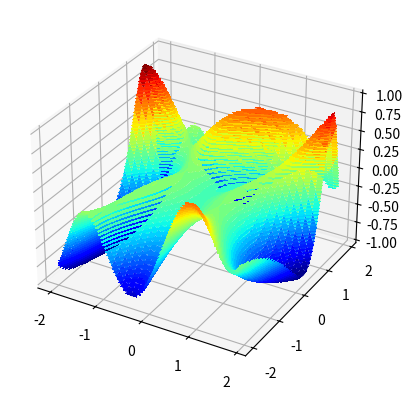

The script that saved this image: (Note: this script raises an exception after producing the figure.)

#%%
import numpy as np
from numpy import arange
from numpy import meshgrid
from matplotlib import pyplot
from numpy.random import rand
from numpy import asarray
from numpy import arange, meshgrid, sin, cos, exp, sqrt

#%%
#fonction objectif
def objective(x, y):
    return -sin(x**2/2 - y**2.0/4 + 3) * cos(2*x + 1 - exp(y))

#%%
# define range for input
r_min, r_max = -2.0, 2.0
# sample input range uniformly at 0.1 increments
xaxis = arange(r_min, r_max, 0.1)
yaxis = arange(r_min, r_max, 0.1)
# create a mesh from the axis
x, y = meshgrid(xaxis, yaxis)
# compute targets
results = objective(x, y)
# create a surface plot with the jet color scheme
figure = pyplot.figure()
axis = figure.add_subplot(111, projection='3d')
axis.plot_surface(x, y, results, cmap='jet')
# show the plot
pyplot.show()

#%%
# define range for input
bounds = np.asarray([[-2.0, 2.0], [-2.0, 2.0]])
# sample input range uniformly at 0.1 increments
xaxis = arange(bounds[0,0], bounds[0,1], 0.1)
yaxis = arange(bounds[1,0], bounds[1,1], 0.1)
# create a mesh from the axis
x, y = meshgrid(xaxis, yaxis)
# compute targets
results = objective(x, y)
# create a filled contour plot with 50 levels and jet color scheme
pyplot.contourf(x, y, results, levels=50, cmap='jet')
# show the plot
pyplot.show()


# %%
def derivative(x, y):
    a1 = x**2/2 - y**2/4 + 3
    a2 = 2*x + 1 - exp(y)
    b1 = cos(a1) * cos(a2)
    b2 = sin(a1) * sin(a2)
    return asarray([-x*b1 + 2*b2, -y/2*b1 + exp(y)*b2])

#%%
# gradient descent algorithm with adagrad
def adagrad(objective, derivative, bounds, n_iter, step_size):
	# track all solutions
	solutions = list()
	# generate an initial point
	solution = np.array([-1.5,0])
	# list of the sum square gradients for each variable
	sq_grad_sums = [0.0 for _ in range(bounds.shape[0])]
	# run the gradient descent
	for it in range(n_iter):
		# calculate gradient
		gradient = derivative(solution[0], solution[1])
		# update the sum of the squared partial derivatives
		for i in range(gradient.shape[0]):
			sq_grad_sums[i] += gradient[i]**2.0
		# build solution
		new_solution = list()
		for i in range(solution.shape[0]):
			# calculate the learning rate for this variable
			alpha = step_size / (1e-8 + sqrt(sq_grad_sums[i]))
			# calculate the new position in this variable
			value = solution[i] - alpha * gradient[i]
			new_solution.append(value)
		# store the new solution
		solution = asarray(new_solution)
		solutions.append(solution)
		# evaluate candidate point
		solution_eval = objective(solution[0], solution[1])
		# report progress
		print('>%d f(%s) = %.5f' % (it, solution, solution_eval))
	return solutions

# seed the pseudo random number generator
seed(1)
# define range for input
bounds = asarray([[-2.0, 2.0], [-2.0, 2.0]])
# define the total iterations
n_iter = 50
# define the step size
step_size = 0.1
# perform the gradient descent search
solutions = adagrad(objective, derivative, bounds, n_iter, step_size)
# sample input range uniformly at 0.1 increments
xaxis = arange(bounds[0,0], bounds[0,1], 0.1)
yaxis = arange(bounds[1,0], bounds[1,1], 0.1)
# create a mesh from the axis
x, y = meshgrid(xaxis, yaxis)
# compute targets
results = objective(x, y)
# create a filled contour plot with 50 levels and jet color scheme
pyplot.contourf(x, y, results, levels=50, cmap='jet')
# plot the sample as black circles
solutions = asarray(solutions)
pyplot.plot(solutions[:, 0], solutions[:, 1], '.-', color='w')
# show the plot
pyplot.show()
# %%
